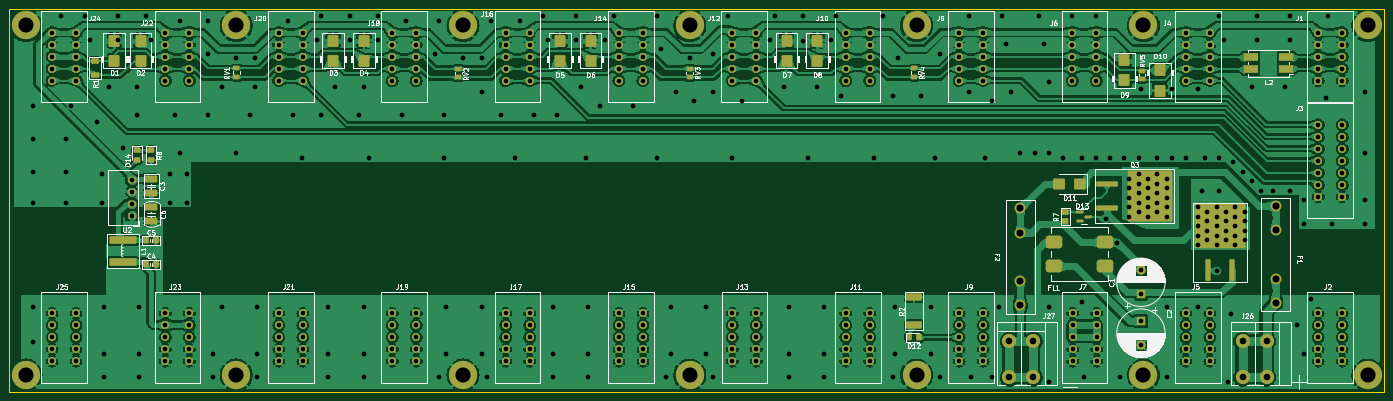
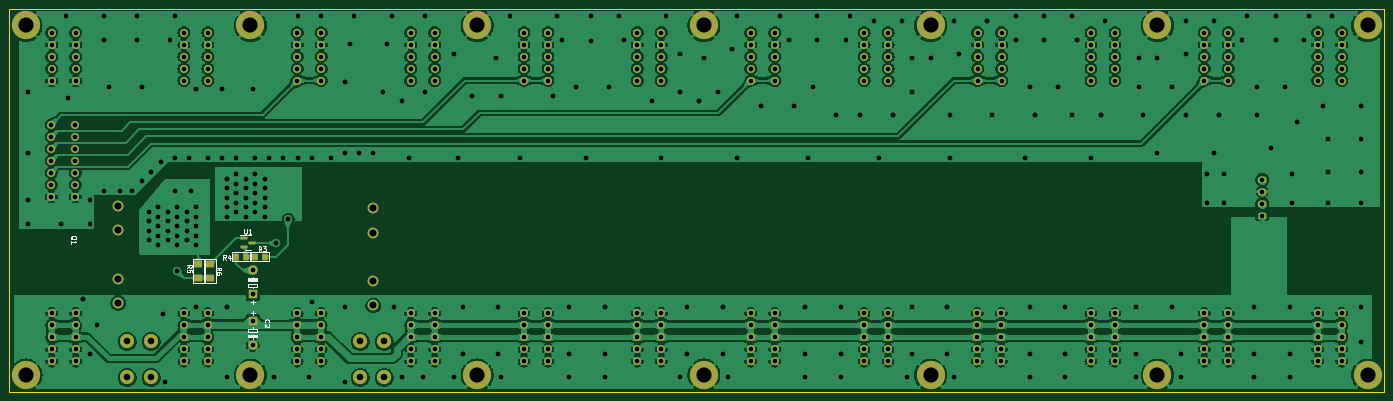
Circuit board: 11 layer files. Board 291.0 x 81.0 mm.
- bottom_copper: Материнская плата-B_Cu.gbr (516779 bytes)
- bottom_mask: Материнская плата-B_Mask.gbr (10236 bytes)
- paste: Материнская плата-B_Paste.gbr (1810 bytes)
- bottom_silk: Материнская плата-B_Silkscreen.gbr (11122 bytes)
- outline: Материнская плата-Edge_Cuts.gbr (686 bytes)
- top_copper: Материнская плата-F_Cu.gbr (679629 bytes)
- top_mask: Материнская плата-F_Mask.gbr (13946 bytes)
- paste: Материнская плата-F_Paste.gbr (6225 bytes)
- top_silk: Материнская плата-F_Silkscreen.gbr (112177 bytes)
- drill: Материнская плата-NPTH.drl (272 bytes)
- drill: Материнская плата-PTH.drl (8292 bytes)

=== bottom_copper: Материнская плата-B_Cu.gbr (516779 bytes, source omitted) ===
=== bottom_mask: Материнская плата-B_Mask.gbr (10236 bytes, source omitted) ===
=== paste: Материнская плата-B_Paste.gbr (1810 bytes, source withheld) ===
=== bottom_silk: Материнская плата-B_Silkscreen.gbr (11122 bytes, source omitted) ===
=== outline: Материнская плата-Edge_Cuts.gbr ===
%TF.GenerationSoftware,KiCad,Pcbnew,7.0.9*%
%TF.CreationDate,2024-06-20T11:52:21+03:00*%
%TF.ProjectId,___________ _____,1c304235-4038-43d4-913a-304f203f3b30,rev?*%
%TF.SameCoordinates,Original*%
%TF.FileFunction,Profile,NP*%
%FSLAX46Y46*%
G04 Gerber Fmt 4.6, Leading zero omitted, Abs format (unit mm)*
G04 Created by KiCad (PCBNEW 7.0.9) date 2024-06-20 11:52:21*
%MOMM*%
%LPD*%
G01*
G04 APERTURE LIST*
%TA.AperFunction,Profile*%
%ADD10C,0.100000*%
%TD*%
G04 APERTURE END LIST*
D10*
X293000000Y-109000000D02*
X2000000Y-109000000D01*
X293000000Y-28000000D02*
X293000000Y-109000000D01*
X2000000Y-28000000D02*
X293000000Y-28000000D01*
X2000000Y-109000000D02*
X2000000Y-28000000D01*
M02*

=== top_copper: Материнская плата-F_Cu.gbr (679629 bytes, source omitted) ===
=== top_mask: Материнская плата-F_Mask.gbr (13946 bytes, source omitted) ===
=== paste: Материнская плата-F_Paste.gbr ===
%TF.GenerationSoftware,KiCad,Pcbnew,7.0.9*%
%TF.CreationDate,2024-06-20T11:52:21+03:00*%
%TF.ProjectId,___________ _____,1c304235-4038-43d4-913a-304f203f3b30,rev?*%
%TF.SameCoordinates,Original*%
%TF.FileFunction,Paste,Top*%
%TF.FilePolarity,Positive*%
%FSLAX46Y46*%
G04 Gerber Fmt 4.6, Leading zero omitted, Abs format (unit mm)*
G04 Created by KiCad (PCBNEW 7.0.9) date 2024-06-20 11:52:21*
%MOMM*%
%LPD*%
G01*
G04 APERTURE LIST*
G04 Aperture macros list*
%AMRoundRect*
0 Rectangle with rounded corners*
0 $1 Rounding radius*
0 $2 $3 $4 $5 $6 $7 $8 $9 X,Y pos of 4 corners*
0 Add a 4 corners polygon primitive as box body*
4,1,4,$2,$3,$4,$5,$6,$7,$8,$9,$2,$3,0*
0 Add four circle primitives for the rounded corners*
1,1,$1+$1,$2,$3*
1,1,$1+$1,$4,$5*
1,1,$1+$1,$6,$7*
1,1,$1+$1,$8,$9*
0 Add four rect primitives between the rounded corners*
20,1,$1+$1,$2,$3,$4,$5,0*
20,1,$1+$1,$4,$5,$6,$7,0*
20,1,$1+$1,$6,$7,$8,$9,0*
20,1,$1+$1,$8,$9,$2,$3,0*%
G04 Aperture macros list end*
%ADD10RoundRect,0.250000X-0.450000X0.350000X-0.450000X-0.350000X0.450000X-0.350000X0.450000X0.350000X0*%
%ADD11RoundRect,0.250000X0.900000X-1.000000X0.900000X1.000000X-0.900000X1.000000X-0.900000X-1.000000X0*%
%ADD12RoundRect,0.250000X1.000000X0.900000X-1.000000X0.900000X-1.000000X-0.900000X1.000000X-0.900000X0*%
%ADD13RoundRect,0.250001X1.074999X-0.462499X1.074999X0.462499X-1.074999X0.462499X-1.074999X-0.462499X0*%
%ADD14RoundRect,0.150000X-0.587500X-0.150000X0.587500X-0.150000X0.587500X0.150000X-0.587500X0.150000X0*%
%ADD15RoundRect,0.250000X2.600000X-0.550000X2.600000X0.550000X-2.600000X0.550000X-2.600000X-0.550000X0*%
%ADD16RoundRect,0.675000X1.075000X0.675000X-1.075000X0.675000X-1.075000X-0.675000X1.075000X-0.675000X0*%
%ADD17RoundRect,0.250000X-0.450000X0.325000X-0.450000X-0.325000X0.450000X-0.325000X0.450000X0.325000X0*%
%ADD18RoundRect,0.249999X1.425001X-0.512501X1.425001X0.512501X-1.425001X0.512501X-1.425001X-0.512501X0*%
%ADD19RoundRect,0.250000X-0.750000X-0.900000X0.750000X-0.900000X0.750000X0.900000X-0.750000X0.900000X0*%
%ADD20RoundRect,0.250000X-2.050000X-0.300000X2.050000X-0.300000X2.050000X0.300000X-2.050000X0.300000X0*%
%ADD21RoundRect,0.250000X-0.337500X-0.475000X0.337500X-0.475000X0.337500X0.475000X-0.337500X0.475000X0*%
%ADD22RoundRect,0.243750X-0.456250X0.243750X-0.456250X-0.243750X0.456250X-0.243750X0.456250X0.243750X0*%
%ADD23RoundRect,0.250000X-0.625000X0.312500X-0.625000X-0.312500X0.625000X-0.312500X0.625000X0.312500X0*%
%ADD24RoundRect,0.250000X-0.900000X1.000000X-0.900000X-1.000000X0.900000X-1.000000X0.900000X1.000000X0*%
%ADD25RoundRect,0.250001X-1.074999X0.462499X-1.074999X-0.462499X1.074999X-0.462499X1.074999X0.462499X0*%
%ADD26R,3.000000X1.800000*%
%ADD27RoundRect,0.250000X0.900000X-0.750000X0.900000X0.750000X-0.900000X0.750000X-0.900000X-0.750000X0*%
%ADD28RoundRect,0.250000X0.300000X-2.050000X0.300000X2.050000X-0.300000X2.050000X-0.300000X-2.050000X0*%
%ADD29RoundRect,0.250000X-0.325000X-0.450000X0.325000X-0.450000X0.325000X0.450000X-0.325000X0.450000X0*%
G04 APERTURE END LIST*
D10*
%TO.C,R7*%
X225500000Y-71000000D03*
X225500000Y-73000000D03*
%TD*%
D11*
%TO.C,D7*%
X166500000Y-39000000D03*
X166500000Y-34700000D03*
%TD*%
D12*
%TO.C,D11*%
X228550000Y-65000000D03*
X224250000Y-65000000D03*
%TD*%
D13*
%TO.C,C6*%
X32000000Y-72975000D03*
X32000000Y-70000000D03*
%TD*%
D11*
%TO.C,D4*%
X77000000Y-39000000D03*
X77000000Y-34700000D03*
%TD*%
D14*
%TO.C,D13*%
X228500000Y-71050000D03*
X228500000Y-72950000D03*
X230375000Y-72000000D03*
%TD*%
D15*
%TO.C,L1*%
X26000000Y-81550000D03*
X26000000Y-76850000D03*
%TD*%
D16*
%TO.C,FL1*%
X233897500Y-82487500D03*
X233897500Y-77407500D03*
X223102500Y-77407500D03*
X223102500Y-82487500D03*
%TD*%
D11*
%TO.C,D9*%
X238000000Y-43150000D03*
X238000000Y-38850000D03*
%TD*%
D17*
%TO.C,R8*%
X32000000Y-57950000D03*
X32000000Y-60000000D03*
%TD*%
D18*
%TO.C,R2*%
X193500000Y-94987500D03*
X193500000Y-89012500D03*
%TD*%
D19*
%TO.C,Q3*%
X240000000Y-63700000D03*
X240000000Y-66300000D03*
X240000000Y-68900000D03*
X240000000Y-71500000D03*
X242300000Y-63700000D03*
X242300000Y-66300000D03*
X242300000Y-68900000D03*
X242300000Y-71500000D03*
X244600000Y-63700000D03*
X244600000Y-66300000D03*
X244600000Y-68900000D03*
X244600000Y-71500000D03*
X246900000Y-63700000D03*
X246900000Y-66300000D03*
X246900000Y-68900000D03*
X246900000Y-71500000D03*
D20*
X234325000Y-65060000D03*
X234325000Y-70140000D03*
%TD*%
D21*
%TO.C,C4*%
X30925000Y-82000000D03*
X33000000Y-82000000D03*
%TD*%
D11*
%TO.C,D8*%
X173000000Y-39000000D03*
X173000000Y-34700000D03*
%TD*%
%TO.C,D2*%
X29750000Y-39000000D03*
X29750000Y-34700000D03*
%TD*%
%TO.C,D5*%
X118500000Y-39000000D03*
X118500000Y-34700000D03*
%TD*%
%TO.C,D3*%
X70500000Y-39000000D03*
X70500000Y-34700000D03*
%TD*%
D21*
%TO.C,C5*%
X30925000Y-77000000D03*
X33000000Y-77000000D03*
%TD*%
D22*
%TO.C,RV1*%
X50000000Y-40562500D03*
X50000000Y-42437500D03*
%TD*%
D17*
%TO.C,D14*%
X29000000Y-57950000D03*
X29000000Y-60000000D03*
%TD*%
D23*
%TO.C,R1*%
X20100000Y-39037500D03*
X20100000Y-41962500D03*
%TD*%
D24*
%TO.C,D10*%
X245500000Y-41000000D03*
X245500000Y-45300000D03*
%TD*%
D22*
%TO.C,RV5*%
X241750000Y-41062500D03*
X241750000Y-42937500D03*
%TD*%
%TO.C,RV2*%
X97000000Y-40625000D03*
X97000000Y-42500000D03*
%TD*%
D11*
%TO.C,D6*%
X125000000Y-39000000D03*
X125000000Y-34700000D03*
%TD*%
%TO.C,D1*%
X24200000Y-39000000D03*
X24200000Y-34700000D03*
%TD*%
D25*
%TO.C,C3*%
X32000000Y-64025000D03*
X32000000Y-67000000D03*
%TD*%
D22*
%TO.C,RV3*%
X146000000Y-40625000D03*
X146000000Y-42500000D03*
%TD*%
D26*
%TO.C,L2*%
X272250000Y-40790000D03*
X272250000Y-38250000D03*
X264750000Y-38250000D03*
X264750000Y-40790000D03*
%TD*%
D27*
%TO.C,Q1*%
X254300000Y-77500000D03*
X256900000Y-77500000D03*
X259500000Y-77500000D03*
X262100000Y-77500000D03*
X254300000Y-75200000D03*
X256900000Y-75200000D03*
X259500000Y-75200000D03*
X262100000Y-75200000D03*
X254300000Y-72900000D03*
X256900000Y-72900000D03*
X259500000Y-72900000D03*
X262100000Y-72900000D03*
X254300000Y-70600000D03*
X256900000Y-70600000D03*
X259500000Y-70600000D03*
X262100000Y-70600000D03*
D28*
X255660000Y-83175000D03*
X260740000Y-83175000D03*
%TD*%
D29*
%TO.C,D12*%
X192500000Y-97500000D03*
X194550000Y-97500000D03*
%TD*%
D22*
%TO.C,RV4*%
X193500000Y-40562500D03*
X193500000Y-42437500D03*
%TD*%
M02*

=== top_silk: Материнская плата-F_Silkscreen.gbr (112177 bytes, source omitted) ===
=== drill: Материнская плата-NPTH.drl ===
M48
; DRILL file {KiCad 7.0.9} date Thu Jun 20 11:53:00 2024
; FORMAT={-:-/ absolute / metric / decimal}
; #@! TF.CreationDate,2024-06-20T11:53:00+03:00
; #@! TF.GenerationSoftware,Kicad,Pcbnew,7.0.9
; #@! TF.FileFunction,NonPlated,1,2,NPTH
FMAT,2
METRIC
%
G90
G05
T0
M30

=== drill: Материнская плата-PTH.drl (8292 bytes, source omitted) ===
